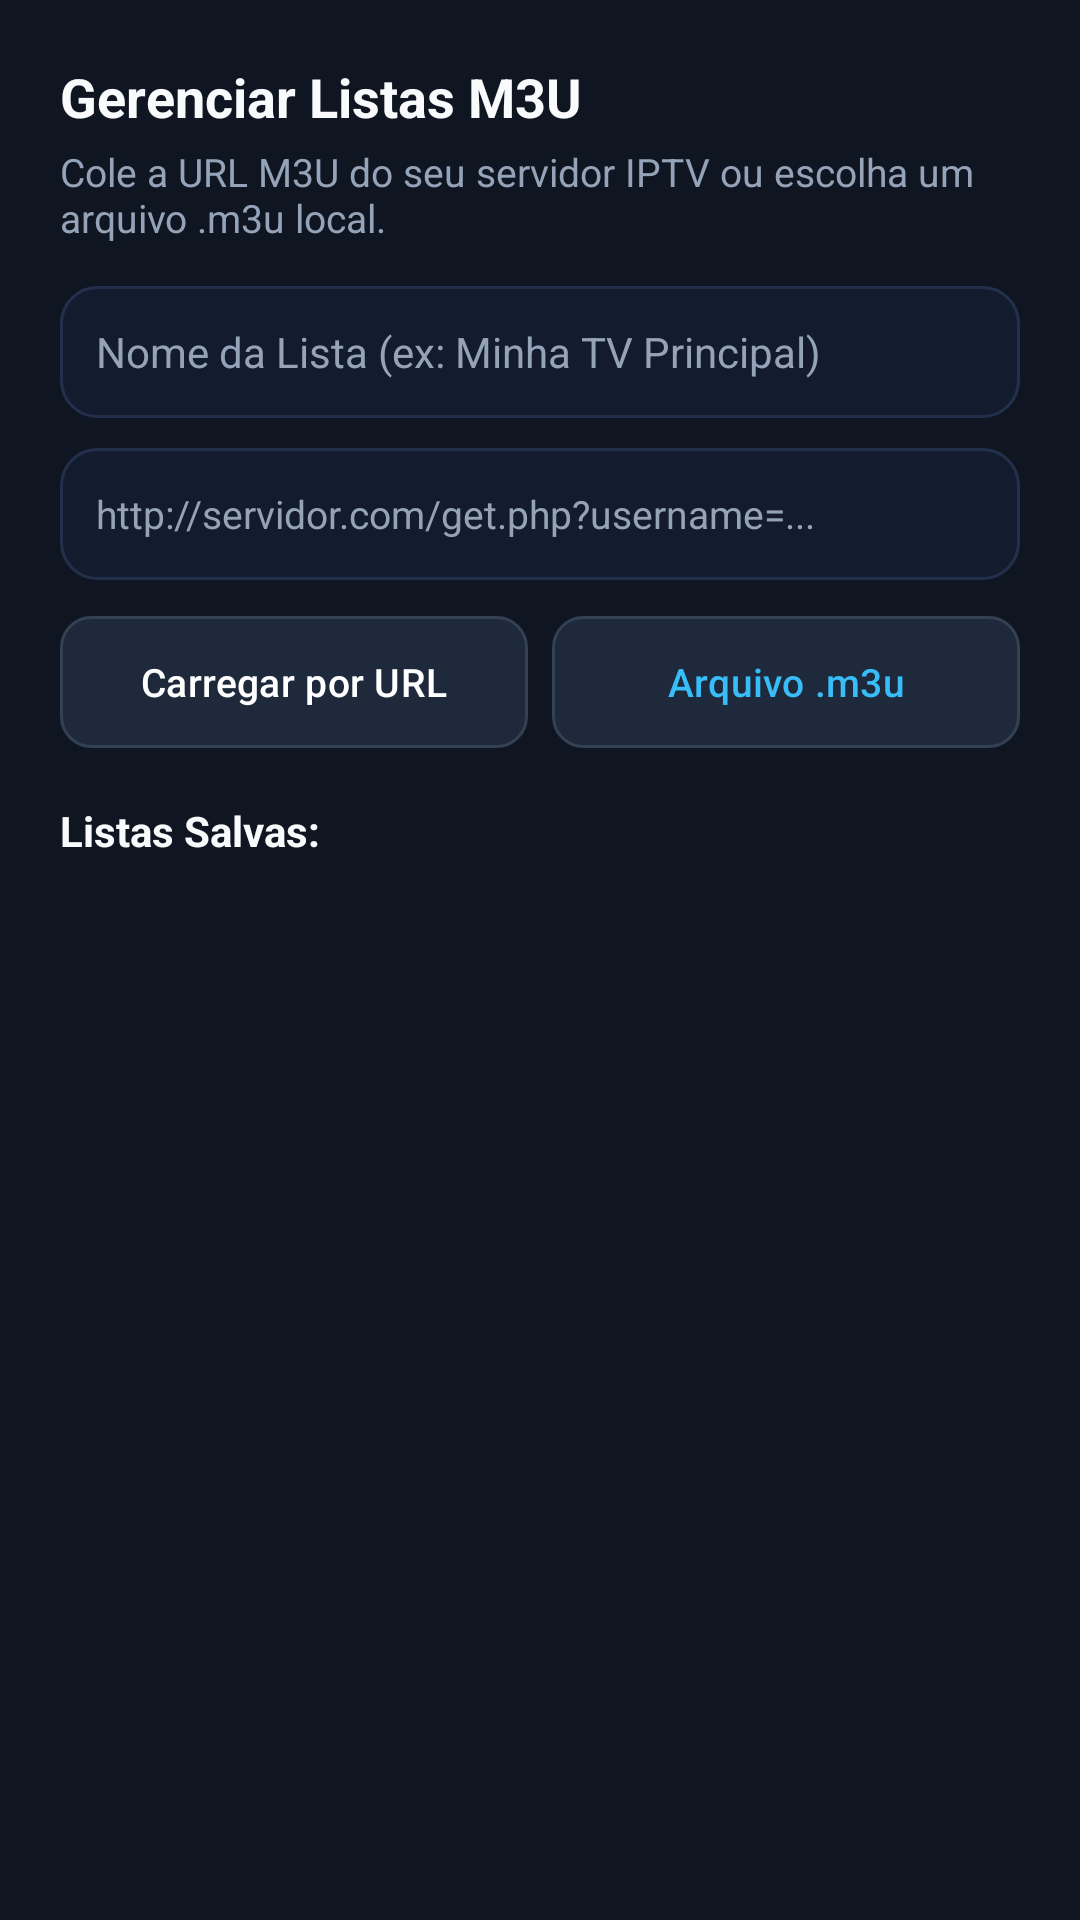

Produce the Android XML layout that renders to this screen, including the resource entries it uses.
<!-- AndroidManifest.xml: application theme Theme.NovaTV -->
<!-- res/layout/dialog_add_playlist.xml -->
<?xml version="1.0" encoding="utf-8"?>
<ScrollView xmlns:android="http://schemas.android.com/apk/res/android"
    android:layout_width="match_parent"
    android:layout_height="wrap_content"
    android:background="@color/bg_surface"
    android:padding="20dp">

    <LinearLayout
        android:layout_width="match_parent"
        android:layout_height="wrap_content"
        android:orientation="vertical">

        <TextView
            android:layout_width="match_parent"
            android:layout_height="wrap_content"
            android:text="Gerenciar Listas M3U"
            android:textColor="@color/text_primary"
            android:textSize="18sp"
            android:textStyle="bold" />

        <TextView
            android:layout_width="match_parent"
            android:layout_height="wrap_content"
            android:layout_marginTop="4dp"
            android:layout_marginBottom="14dp"
            android:text="Cole a URL M3U do seu servidor IPTV ou escolha um arquivo .m3u local."
            android:textColor="@color/text_secondary"
            android:textSize="13sp" />

        <EditText
            android:id="@+id/et_playlist_name"
            android:layout_width="match_parent"
            android:layout_height="44dp"
            android:layout_marginBottom="10dp"
            android:background="@drawable/selector_focus_card"
            android:focusable="true"
            android:hint="Nome da Lista (ex: Minha TV Principal)"
            android:inputType="text"
            android:maxLines="1"
            android:paddingHorizontal="12dp"
            android:textColor="@color/text_primary"
            android:textColorHint="@color/text_secondary"
            android:textSize="14sp" />

        <EditText
            android:id="@+id/et_playlist_url"
            android:layout_width="match_parent"
            android:layout_height="44dp"
            android:layout_marginBottom="12dp"
            android:background="@drawable/selector_focus_card"
            android:focusable="true"
            android:hint="http://servidor.com/get.php?username=..."
            android:inputType="textUri"
            android:maxLines="2"
            android:paddingHorizontal="12dp"
            android:textColor="@color/text_primary"
            android:textColorHint="@color/text_secondary"
            android:textSize="13sp" />

        <LinearLayout
            android:layout_width="match_parent"
            android:layout_height="wrap_content"
            android:orientation="horizontal">

            <Button
                android:id="@+id/btn_save_url_playlist"
                android:layout_width="0dp"
                android:layout_height="44dp"
                android:layout_marginEnd="8dp"
                android:layout_weight="1"
                android:background="@drawable/selector_focus_button"
                android:focusable="true"
                android:text="Carregar por URL"
                android:textColor="#FFFFFF"
                android:textSize="13sp" />

            <Button
                android:id="@+id/btn_pick_file_playlist"
                android:layout_width="0dp"
                android:layout_height="44dp"
                android:layout_weight="1"
                android:background="@drawable/selector_focus_button"
                android:focusable="true"
                android:text="Arquivo .m3u"
                android:textColor="#38BDF8"
                android:textSize="13sp" />
        </LinearLayout>

        <TextView
            android:id="@+id/tv_saved_playlists_header"
            android:layout_width="match_parent"
            android:layout_height="wrap_content"
            android:layout_marginTop="18dp"
            android:layout_marginBottom="8dp"
            android:text="Listas Salvas:"
            android:textColor="@color/text_primary"
            android:textSize="14sp"
            android:textStyle="bold" />

        <LinearLayout
            android:id="@+id/saved_playlists_container"
            android:layout_width="match_parent"
            android:layout_height="wrap_content"
            android:orientation="vertical" />

    </LinearLayout>
</ScrollView>
<!-- resources referenced by this layout -->
<resources>
  <color name="bg_surface">#101522</color>
  <color name="text_primary">#F8FAFC</color>
  <color name="text_secondary">#94A3B8</color>
  <!-- drawable selector_focus_button (drawable) -->
  <?xml version="1.0" encoding="utf-8"?>
  <selector xmlns:android="http://schemas.android.com/apk/res/android">
      <item android:state_focused="true">
          <shape android:shape="rectangle">
              <solid android:color="#1D4ED8" />
              <stroke android:width="2dp" android:color="#38BDF8" />
              <corners android:radius="10dp" />
          </shape>
      </item>
      <item android:state_pressed="true">
          <shape android:shape="rectangle">
              <solid android:color="#2563EB" />
              <corners android:radius="10dp" />
          </shape>
      </item>
      <item>
          <shape android:shape="rectangle">
              <solid android:color="#1E293B" />
              <stroke android:width="1dp" android:color="#334155" />
              <corners android:radius="10dp" />
          </shape>
      </item>
  </selector>
  <!-- drawable selector_focus_card (drawable) -->
  <?xml version="1.0" encoding="utf-8"?>
  <selector xmlns:android="http://schemas.android.com/apk/res/android">
      <item android:state_focused="true">
          <shape android:shape="rectangle">
              <solid android:color="#1E293B" />
              <stroke android:width="3dp" android:color="#38BDF8" />
              <corners android:radius="12dp" />
          </shape>
      </item>
      <item android:state_pressed="true">
          <shape android:shape="rectangle">
              <solid android:color="#26354F" />
              <stroke android:width="2dp" android:color="#3B82F6" />
              <corners android:radius="12dp" />
          </shape>
      </item>
      <item>
          <shape android:shape="rectangle">
              <solid android:color="#131B2E" />
              <stroke android:width="1dp" android:color="#23304C" />
              <corners android:radius="12dp" />
          </shape>
      </item>
  </selector>
  <style name="Theme.NovaTV" parent="Theme.Material3.Dark.NoActionBar">
          <item name="colorPrimary">@color/accent_primary</item>
          <item name="colorSecondary">@color/accent_cyan</item>
          <item name="materialButtonStyle">@style/NovaTvButton</item>
          <item name="android:windowBackground">@color/bg_cinema</item>
          <item name="android:statusBarColor">@color/bg_cinema</item>
          <item name="android:navigationBarColor">@color/bg_cinema</item>
      </style>
  <color name="accent_primary">#3B82F6</color>
  <color name="accent_cyan">#38BDF8</color>
  <style name="NovaTvButton" parent="Widget.Material3.Button.TextButton">
          <item name="backgroundTint">@null</item>
          <item name="android:textAllCaps">false</item>
          <item name="android:minWidth">0dp</item>
          <item name="android:minHeight">0dp</item>
      </style>
  <color name="bg_cinema">#07090F</color>
</resources>
